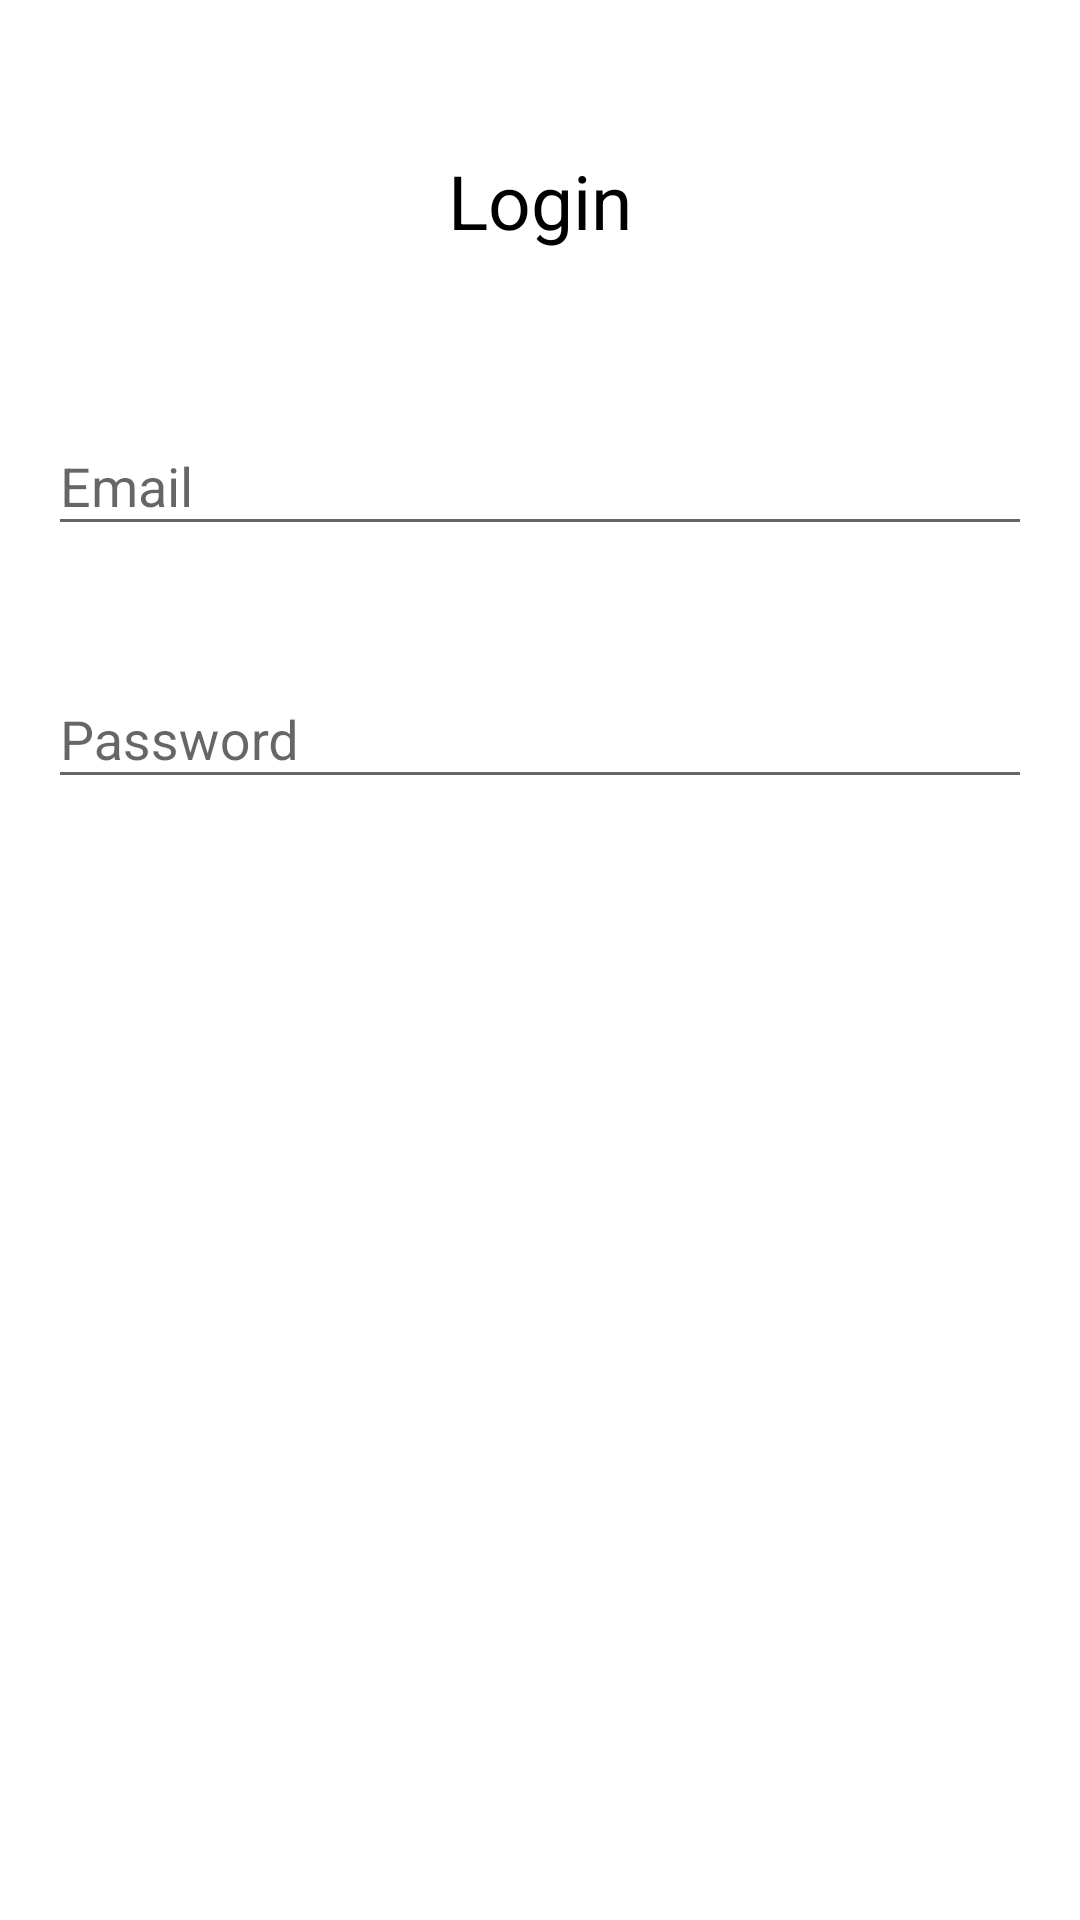

Android layout source for this screen:
<!-- AndroidManifest.xml: application theme AppTheme -->
<!-- res/layout/fragment_login.xml -->
<?xml version="1.0" encoding="utf-8"?>
<ScrollView xmlns:android="http://schemas.android.com/apk/res/android"
    xmlns:app="http://schemas.android.com/apk/res-auto"
    xmlns:tools="http://schemas.android.com/tools"
    android:layout_width="match_parent"
    android:layout_height="match_parent"
    android:background="#fff"
    tools:context=".ui.auth.LoginFragment">

    <androidx.constraintlayout.widget.ConstraintLayout
        android:layout_width="match_parent"
        android:layout_height="0dp"

        >

        <TextView
            android:id="@+id/login_text"
            android:layout_width="wrap_content"
            android:layout_height="wrap_content"
            android:layout_marginTop="50dp"
            android:text="Login"
            android:textColor="#000"
            android:textSize="25sp"
            app:layout_constraintBottom_toTopOf="@+id/input_email_layout"
            app:layout_constraintLeft_toLeftOf="parent"
            app:layout_constraintRight_toRightOf="parent"
            app:layout_constraintTop_toTopOf="parent" />

        <com.google.android.material.textfield.TextInputLayout
            android:id="@+id/input_email_layout"
            android:layout_width="0dp"
            android:layout_height="wrap_content"
            android:layout_marginTop="30dp"
            android:padding="16dp"
            app:layout_constraintBottom_toTopOf="@+id/input_password_layout"
            app:layout_constraintLeft_toLeftOf="parent"
            app:layout_constraintRight_toRightOf="parent"
            app:layout_constraintTop_toBottomOf="@+id/login_text">

            <EditText
                android:id="@+id/input_email"
                android:layout_width="match_parent"
                android:layout_height="wrap_content"
                android:hint="@string/email_field"
                android:inputType="textEmailAddress"
                android:textColor="#000" />

        </com.google.android.material.textfield.TextInputLayout>

        <com.google.android.material.textfield.TextInputLayout
            android:id="@+id/input_password_layout"
            android:layout_width="0dp"
            android:layout_height="wrap_content"
            android:padding="16dp"
            app:layout_constraintBottom_toTopOf="@+id/login_button"
            app:layout_constraintLeft_toLeftOf="parent"
            app:layout_constraintRight_toRightOf="parent"
            app:layout_constraintTop_toBottomOf="@+id/input_email_layout">

            <EditText
                android:id="@+id/input_password"
                android:layout_width="match_parent"
                android:layout_height="wrap_content"
                android:hint="@string/field_password"
                android:inputType="textPassword"
                android:textColor="#000" />

        </com.google.android.material.textfield.TextInputLayout>

        <Button
            android:id="@+id/login_button"
            android:layout_width="0dp"
            android:layout_height="55dp"
            android:layout_margin="15dp"
            android:background="@drawable/main_button_drawable"
            android:text="@string/field_login"
            android:textAllCaps="false"
            android:textColor="#fff"
            android:textSize="16sp"
            app:layout_constraintBottom_toBottomOf="parent"
            app:layout_constraintLeft_toLeftOf="parent"
            app:layout_constraintRight_toRightOf="parent"
            app:layout_constraintTop_toBottomOf="@+id/input_password_layout" />

    </androidx.constraintlayout.widget.ConstraintLayout>


</ScrollView>
<!-- resources referenced by this layout -->
<resources>
  <string name="email_field">Email</string>
  <string name="field_login">Login</string>
  <string name="field_password">Password</string>
  <style name="AppTheme" parent="Theme.AppCompat.Light.DarkActionBar">
          
          <item name="colorPrimary">@color/colorPrimary</item>
          <item name="colorPrimaryDark">@color/colorPrimaryDark</item>
          <item name="colorAccent">@color/colorAccent</item>
          <item name="md_color_button_text">@color/tealDark</item>
      </style>
  <!-- not gathered from this repository: default colours our renderer supplied (Android Studio template values) -->
  <color name="colorPrimary">#FF6200EE</color>
  <color name="colorPrimaryDark">#FF3700B3</color>
  <color name="colorAccent">#FF03DAC5</color>
</resources>
